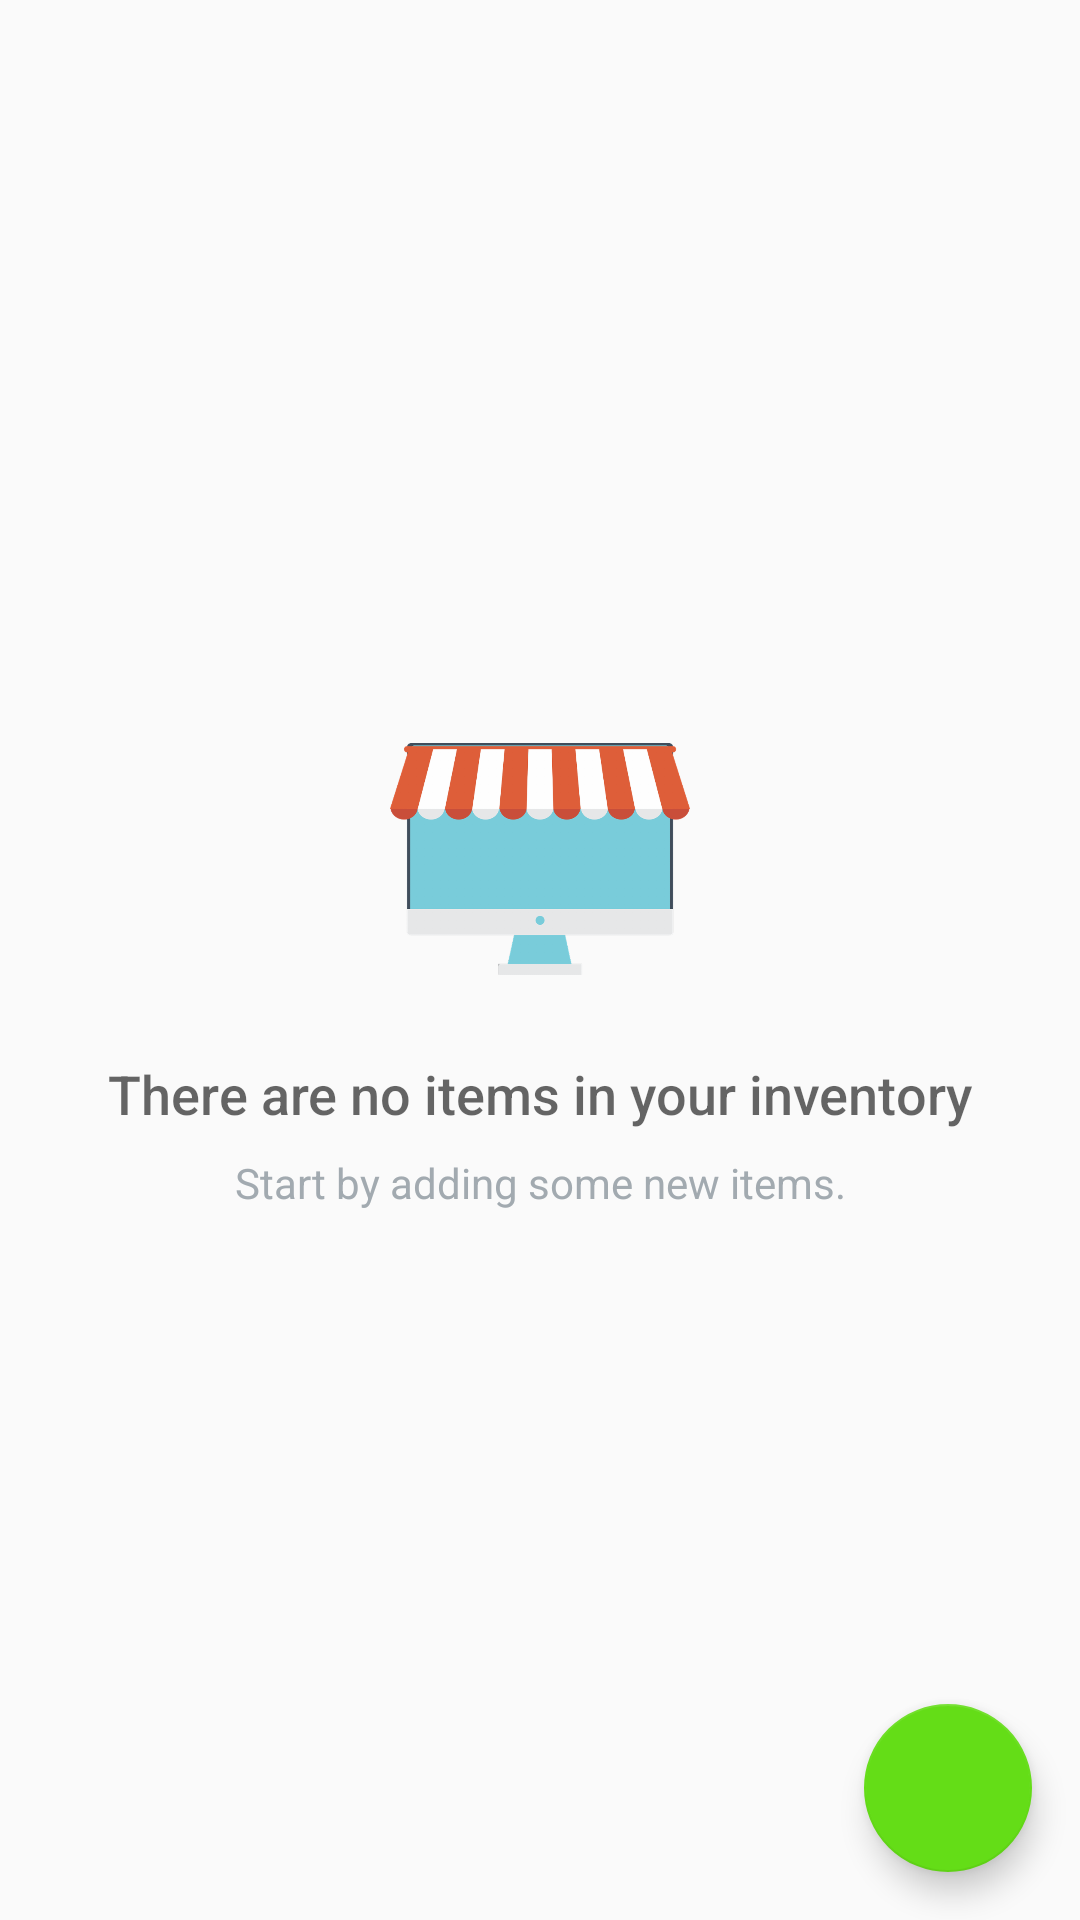

Produce the Android XML layout that renders to this screen, including the resource entries it uses.
<!-- AndroidManifest.xml: application theme AppTheme -->
<!-- res/layout/activity_catalog.xml -->
<?xml version="1.0" encoding="utf-8"?>
<androidx.constraintlayout.widget.ConstraintLayout xmlns:android="http://schemas.android.com/apk/res/android"
    xmlns:app="http://schemas.android.com/apk/res-auto"
    xmlns:tools="http://schemas.android.com/tools"
    android:layout_width="match_parent"
    android:layout_height="match_parent"
    tools:context="com.android.inventory.CatalogActivity">

    <ListView
        android:id="@+id/list"
        android:layout_width="0dp"
        android:layout_height="wrap_content"
        android:clipToPadding="false"
        android:paddingBottom="100dp"
        app:layout_constraintLeft_toLeftOf="parent"
        app:layout_constraintRight_toRightOf="parent"
        app:layout_constraintTop_toTopOf="parent" />

    
    <RelativeLayout
        android:id="@+id/empty_view"
        android:layout_width="wrap_content"
        android:layout_height="wrap_content"
        android:layout_centerInParent="true"
        android:padding="@dimen/large_margin"
        app:layout_constraintBottom_toBottomOf="parent"
        app:layout_constraintLeft_toLeftOf="parent"
        app:layout_constraintRight_toRightOf="parent"
        app:layout_constraintTop_toTopOf="parent">

        <ImageView
            android:id="@+id/empty_court_image"
            android:layout_width="100dp"
            android:layout_height="100dp"
            android:layout_centerHorizontal="true"
            android:src="@drawable/store" />

        <TextView
            android:id="@+id/empty_title_text"
            android:layout_width="wrap_content"
            android:layout_height="wrap_content"
            android:layout_below="@+id/empty_court_image"
            android:layout_centerHorizontal="true"
            android:fontFamily="sans-serif-medium"
            android:paddingTop="16dp"
            android:text="@string/empty_view_title_text"
            android:textAlignment="center"
            android:textAppearance="?android:textAppearanceMedium"
            android:gravity="center_horizontal" />

        <TextView
            android:id="@+id/empty_subtitle_text"
            android:layout_width="wrap_content"
            android:layout_height="wrap_content"
            android:layout_below="@+id/empty_title_text"
            android:layout_centerHorizontal="true"
            android:fontFamily="sans-serif"
            android:paddingTop="8dp"
            android:text="@string/empty_view_subtitle_text"
            android:textAlignment="center"
            android:textAppearance="?android:textAppearanceSmall"
            android:textColor="#A2AAB0"
            android:gravity="center_horizontal" />
    </RelativeLayout>

    <com.google.android.material.floatingactionbutton.FloatingActionButton
        android:id="@+id/fab"
        android:layout_width="wrap_content"
        android:layout_height="wrap_content"
        android:layout_margin="@dimen/large_margin"
        android:src="@drawable/ic_add_black_24dp"
        app:layout_constraintBottom_toBottomOf="parent"
        app:layout_constraintRight_toRightOf="parent" />

</androidx.constraintlayout.widget.ConstraintLayout>
<!-- resources referenced by this layout -->
<resources>
  <dimen name="large_margin">16dp</dimen>
  <!-- drawable store: png bitmap (drawable-hdpi, 17188 bytes) -->
  <string name="empty_view_subtitle_text">Start by adding some new items.</string>
  <string name="empty_view_title_text">There are no items in your inventory</string>
  <style name="AppTheme" parent="Theme.AppCompat.Light.DarkActionBar">
          
          <item name="colorPrimary">@color/colorPrimary</item>
          <item name="colorPrimaryDark">@color/colorPrimaryDark</item>
          <item name="colorAccent">@color/colorAccent</item>
      </style>
  <color name="colorPrimary">#3F51B5</color>
  <color name="colorPrimaryDark">#303F9F</color>
  <color name="colorAccent">#64dd17</color>
</resources>
